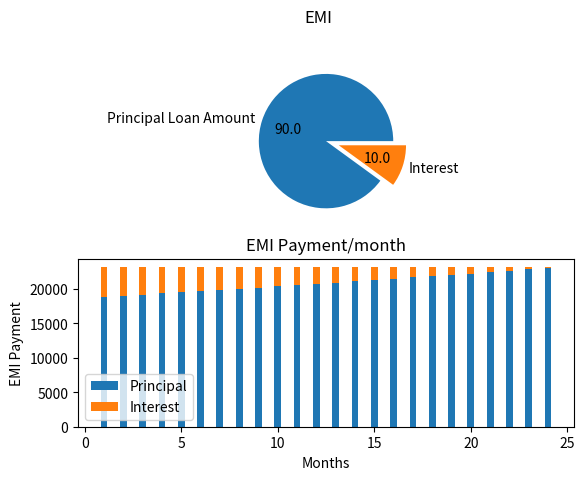

This figure's Python source:
import matplotlib.pyplot as plt
from typing import List

def EMI(principal :int,rate :float,tenure :int) ->None:
    
    """
    Calculates and visualises Equated Monthly Interest(EMI)

    Parameters:
      principal(float) : principal amount 
      rate(float) : Rate of interest
      tenure(int) : number of years for which EMI has to be calculated

    Return:
      The function has void return type.

    Example:
       EMI(500000,10.5,2)

    """

    rate : float= rate/(12*100) #rate of interest 
    tenure : float= tenure * 12 # no of months
    emi :float = round((principal * rate * pow(1+rate,tenure))/(pow(1+rate,tenure)-1),0)
    print("Loan EMI: ",emi)
    
    # total amount to be paid after the mentioned tenure
    total_amt : float = emi * tenure 
    interest : float= round((total_amt - principal)*100/total_amt,0)
    loan_amt: float= principal * 100/total_amt
    print("Total Payment: ",total_amt)
    print("Total Interest Payable: ",total_amt - principal)
    
    # plotting interest and principal in a pie chart
    fig1, (ax1,ax2)= plt.subplots(2)
    fig1.suptitle('EMI')
    fig2,(ax3)=plt.subplots()
    fig2.suptitle('Month-wise Details')
    x = [loan_amt,interest]
    mylabels = ("Principal Loan Amount","Interest")
    myexplode = [0,0.2]
    ax1.pie(x,autopct ='%.1f',labels = mylabels,explode = myexplode)
    ax2.legend()
    
    
    # required lists for plotting graph and table
    interest_data :List[float]=[]
    principal_data: List[float]=[]
    balance_data: List[float]=[]
    month_no : List[float]= []
    cell_text :List[float]=[]
    columns = ["Month_No","Principal","Interest","Balance"]
    prev_bal = principal
    
    # finding monthly principal and interest
    for i in range(tenure):
        month_interest = round(prev_bal*rate,0)
        month_principal = emi - month_interest
        prev_bal = prev_bal - month_principal
        
        interest_data.append(month_interest)
        principal_data.append(month_principal)
        balance_data.append(prev_bal)
        month_no.append(i+1)
        cell_text.append([i+1,month_principal,month_interest,prev_bal])
        
    # plotting bar graph
    
    ax2.bar(month_no, principal_data, width=0.35, label='Principal')
    ax2.bar(month_no, interest_data, width=0.35, bottom=principal_data,
       label='Interest')
    ax2.set_xlabel('Months')
    ax2.set_ylabel('EMI Payment')
    ax2.set_title('EMI Payment/month')
    ax2.legend()
    
    
    
    # Table creation
    
    ax3.set_axis_off()
    table = ax3.table(cellText= cell_text,colLabels=columns,loc='upper center',cellLoc='center')
    
    table.set_fontsize(10)
    table.scale(2,2)
    plt.tight_layout()
    plt.show()
EMI(500000,10.5,2)    